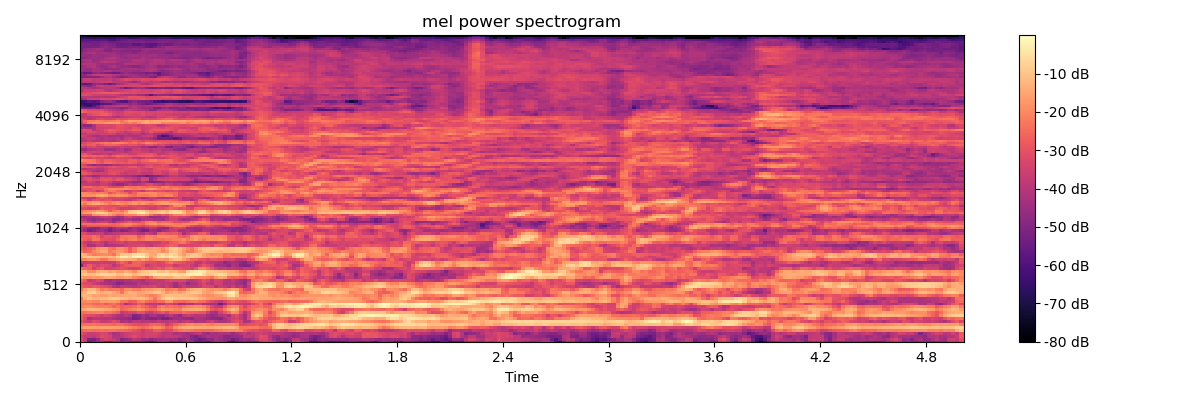

Source data for this figure (header and first rows):
-3.044378471374511719e+01, -3.642064666748046875e+01, -5.642967224121093750e+01, -4.891872406005859375e+01, -4.477236175537109375e+01, -4.461708068847656250e+01, -5.189354324340820312e+01, -5.285941314697265625e+01, -4.645466232299804688e+01, -4.591556167602539062e+01, -5.252896881103515625e+01, -4.920745849609375000e+01, -5.176671600341796875e+01, -5.444842910766601562e+01, -5.340896606445312500e+01, -5.329205322265625000e+01, -5.770035552978515625e+01, -5.813906097412109375e+01, -5.456598663330078125e+01, -4.717219161987304688e+01, -4.333995056152343750e+01, -4.612319946289062500e+01, -5.360726928710937500e+01, -5.089839935302734375e+01
-3.102365112304687500e+01, -3.688981628417968750e+01, -5.018509674072265625e+01, -5.109648895263671875e+01, -4.541506195068359375e+01, -3.710614776611328125e+01, -3.398846054077148438e+01, -3.504692077636718750e+01, -3.780821990966796875e+01, -4.062729644775390625e+01, -4.976522827148437500e+01, -4.729243469238281250e+01, -4.449597167968750000e+01, -3.923540878295898438e+01, -4.089349365234375000e+01, -4.508985900878906250e+01, -4.449631500244140625e+01, -4.849611663818359375e+01, -4.580094909667968750e+01, -4.409246826171875000e+01, -4.340565109252929688e+01, -4.318399810791015625e+01, -4.508185577392578125e+01, -4.455828475952148438e+01
-3.315660095214843750e+01, -3.760832977294921875e+01, -3.730749511718750000e+01, -3.870668029785156250e+01, -3.557136917114257812e+01, -3.182394027709960938e+01, -3.301399230957031250e+01, -3.424777603149414062e+01, -4.057964324951171875e+01, -4.047460556030273438e+01, -3.879489135742187500e+01, -3.648827362060546875e+01, -3.432759094238281250e+01, -3.175695228576660156e+01, -3.448155212402343750e+01, -3.598152542114257812e+01, -3.389797210693359375e+01, -3.475165939331054688e+01, -3.460708999633789062e+01, -3.696112823486328125e+01, -3.903596878051757812e+01, -3.712963867187500000e+01, -3.774588775634765625e+01, -3.811240005493164062e+01
-2.994594383239746094e+01, -3.409201049804687500e+01, -3.728915405273437500e+01, -3.645347976684570312e+01, -3.517583465576171875e+01, -3.367827224731445312e+01, -3.369375991821289062e+01, -3.756116104125976562e+01, -4.310894775390625000e+01, -4.151014709472656250e+01, -3.849617004394531250e+01, -3.609276580810546875e+01, -3.499452972412109375e+01, -3.401011276245117188e+01, -3.408983993530273438e+01, -3.610020446777343750e+01, -3.443844604492187500e+01, -3.440323638916015625e+01, -3.347039794921875000e+01, -3.555448150634765625e+01, -3.887941741943359375e+01, -3.856616210937500000e+01, -3.825423431396484375e+01, -4.219303894042968750e+01
-2.678087043762207031e+01, -2.524271392822265625e+01, -2.437059974670410156e+01, -2.534471130371093750e+01, -2.493840026855468750e+01, -2.390883445739746094e+01, -2.456332397460937500e+01, -2.385907363891601562e+01, -2.380271911621093750e+01, -2.525934600830078125e+01, -2.559845733642578125e+01, -2.637978935241699219e+01, -2.780863189697265625e+01, -3.002653503417968750e+01, -3.230937957763671875e+01, -3.673112487792968750e+01, -3.366939926147460938e+01, -3.234569549560546875e+01, -2.754744338989257812e+01, -2.771268653869628906e+01, -3.093078231811523438e+01, -3.291480636596679688e+01, -3.218469619750976562e+01, -2.716122055053710938e+01
-1.744319152832031250e+01, -1.650772666931152344e+01, -1.596294403076171875e+01, -1.619094276428222656e+01, -1.660441780090332031e+01, -1.622636032104492188e+01, -1.621006774902343750e+01, -1.602596664428710938e+01, -1.652560806274414062e+01, -1.683636856079101562e+01, -1.701823234558105469e+01, -1.824352645874023438e+01, -2.004798126220703125e+01, -2.203480339050292969e+01, -2.413280677795410156e+01, -2.567432403564453125e+01, -2.396577072143554688e+01, -2.129752349853515625e+01, -1.894535636901855469e+01, -1.932003974914550781e+01, -2.221069335937500000e+01, -2.784103012084960938e+01, -2.598250770568847656e+01, -1.940675354003906250e+01
-2.391673660278320312e+01, -2.404366874694824219e+01, -2.406068038940429688e+01, -2.322259330749511719e+01, -2.495266342163085938e+01, -2.487864875793457031e+01, -2.474003791809082031e+01, -2.465659713745117188e+01, -2.573356246948242188e+01, -2.494091606140136719e+01, -2.497588920593261719e+01, -2.680278968811035156e+01, -2.872865486145019531e+01, -3.045051002502441406e+01, -3.148423004150390625e+01, -3.101072311401367188e+01, -2.975444412231445312e+01, -2.662335395812988281e+01, -2.588740539550781250e+01, -2.641497230529785156e+01, -2.854347419738769531e+01, -3.607439804077148438e+01, -3.161626052856445312e+01, -2.689777755737304688e+01
-2.966063690185546875e+01, -3.382491683959960938e+01, -3.608478546142578125e+01, -3.118710327148437500e+01, -3.260428619384765625e+01, -3.663142395019531250e+01, -3.673613739013671875e+01, -3.506787872314453125e+01, -3.163206481933593750e+01, -3.434743499755859375e+01, -4.236371612548828125e+01, -4.117152786254882812e+01, -4.288143157958984375e+01, -3.861246109008789062e+01, -3.801221084594726562e+01, -4.047827529907226562e+01, -3.909226989746093750e+01, -3.997855758666992188e+01, -4.009746551513671875e+01, -3.725942611694335938e+01, -3.970306396484375000e+01, -3.883689117431640625e+01, -3.753230667114257812e+01, -3.776147079467773438e+01
-2.665139198303222656e+01, -3.233918762207031250e+01, -4.252564620971679688e+01, -3.944404983520507812e+01, -3.915141677856445312e+01, -3.972372436523437500e+01, -4.049399185180664062e+01, -3.992855072021484375e+01, -4.199105072021484375e+01, -4.419493103027343750e+01, -4.497080993652343750e+01, -4.521001434326171875e+01, -4.697312927246093750e+01, -5.242864990234375000e+01, -5.056616210937500000e+01, -4.504948425292968750e+01, -4.850735092163085938e+01, -4.950284576416015625e+01, -4.964691162109375000e+01, -4.737873840332031250e+01, -5.139987182617187500e+01, -5.154674530029296875e+01, -4.788881683349609375e+01, -4.391562652587890625e+01
-2.617981529235839844e+01, -3.026338386535644531e+01, -3.150457000732421875e+01, -3.201916885375976562e+01, -3.387202453613281250e+01, -3.658692550659179688e+01, -3.373628997802734375e+01, -3.530122756958007812e+01, -3.901249694824218750e+01, -4.193373107910156250e+01, -4.282375335693359375e+01, -3.933759307861328125e+01, -4.140468597412109375e+01, -5.067105102539062500e+01, -4.821685791015625000e+01, -4.436285781860351562e+01, -4.714321136474609375e+01, -4.303049850463867188e+01, -4.236489868164062500e+01, -4.562978363037109375e+01, -4.647560119628906250e+01, -4.178015136718750000e+01, -3.787757873535156250e+01, -4.296292114257812500e+01
-2.324050712585449219e+01, -2.357238197326660156e+01, -2.189241218566894531e+01, -2.127619171142578125e+01, -2.080677986145019531e+01, -2.040581893920898438e+01, -2.324122619628906250e+01, -2.286622238159179688e+01, -2.504048347473144531e+01, -2.735385704040527344e+01, -3.700667953491210938e+01, -3.549459838867187500e+01, -3.369038009643554688e+01, -3.346145629882812500e+01, -2.979732131958007812e+01, -3.012590217590332031e+01, -3.583374404907226562e+01, -3.711862182617187500e+01, -3.403013610839843750e+01, -3.094964981079101562e+01, -2.898802757263183594e+01, -3.221440505981445312e+01, -2.733327674865722656e+01, -2.681266021728515625e+01
-1.662276077270507812e+01, -1.409168434143066406e+01, -1.229021644592285156e+01, -1.254354095458984375e+01, -1.312113761901855469e+01, -1.362070274353027344e+01, -1.480071640014648438e+01, -1.569897270202636719e+01, -1.752013778686523438e+01, -1.945681953430175781e+01, -2.564379692077636719e+01, -2.419890022277832031e+01, -2.209852027893066406e+01, -2.001646232604980469e+01, -1.793253707885742188e+01, -1.991613006591796875e+01, -2.388493347167968750e+01, -2.606698608398437500e+01, -2.531949424743652344e+01, -2.027402877807617188e+01, -1.754657363891601562e+01, -1.897523880004882812e+01, -1.818415451049804688e+01, -2.078154754638671875e+01
-2.096318054199218750e+01, -1.989502716064453125e+01, -1.884710311889648438e+01, -2.010967254638671875e+01, -2.133926010131835938e+01, -2.168741607666015625e+01, -2.146111679077148438e+01, -2.225674247741699219e+01, -2.578586578369140625e+01, -2.343648529052734375e+01, -2.704195022583007812e+01, -2.579175949096679688e+01, -2.608444213867187500e+01, -2.471160697937011719e+01, -2.169334983825683594e+01, -2.508137893676757812e+01, -2.741123580932617188e+01, -3.110158920288085938e+01, -3.259552764892578125e+01, -2.440251922607421875e+01, -2.214219284057617188e+01, -2.481278991699218750e+01, -2.341371345520019531e+01, -2.483663940429687500e+01
-2.305222511291503906e+01, -2.315626525878906250e+01, -2.286907196044921875e+01, -2.554342269897460938e+01, -2.562802124023437500e+01, -2.452980995178222656e+01, -2.841220664978027344e+01, -2.543300247192382812e+01, -2.435878372192382812e+01, -2.754269409179687500e+01, -3.140491104125976562e+01, -4.192997741699218750e+01, -3.678768157958984375e+01, -3.333528137207031250e+01, -2.835200500488281250e+01, -3.048262405395507812e+01, -3.704881286621093750e+01, -3.855691909790039062e+01, -3.815399932861328125e+01, -3.995119857788085938e+01, -3.984565734863281250e+01, -3.274339675903320312e+01, -3.385544586181640625e+01, -3.727528381347656250e+01
-1.955437088012695312e+01, -2.045552635192871094e+01, -1.903400421142578125e+01, -2.030484008789062500e+01, -2.080968284606933594e+01, -1.719259262084960938e+01, -1.746765327453613281e+01, -1.689313507080078125e+01, -1.637683105468750000e+01, -1.788896751403808594e+01, -2.361384010314941406e+01, -2.394696807861328125e+01, -2.828506660461425781e+01, -2.721003913879394531e+01, -2.206132698059082031e+01, -2.041665267944335938e+01, -2.471321868896484375e+01, -2.654034423828125000e+01, -2.787499427795410156e+01, -2.473497962951660156e+01, -2.447926139831542969e+01, -1.925760459899902344e+01, -1.812279319763183594e+01, -2.452302932739257812e+01
-2.220229339599609375e+01, -1.348125076293945312e+01, -1.045817375183105469e+01, -1.324977111816406250e+01, -1.287270641326904297e+01, -1.132281875610351562e+01, -1.152902984619140625e+01, -9.966529846191406250e+00, -8.894197463989257812e+00, -9.130437850952148438e+00, -1.084060478210449219e+01, -1.129263591766357422e+01, -1.342241001129150391e+01, -1.265438556671142578e+01, -1.124198341369628906e+01, -1.116184806823730469e+01, -1.381448268890380859e+01, -1.770375823974609375e+01, -2.261044120788574219e+01, -1.539920234680175781e+01, -1.034789276123046875e+01, -7.180383682250976562e+00, -7.079748153686523438e+00, -9.345642089843750000e+00
-1.389812660217285156e+01, -1.191315269470214844e+01, -1.335672092437744141e+01, -1.615041160583496094e+01, -1.529956150054931641e+01, -1.634889602661132812e+01, -1.642346572875976562e+01, -1.484934043884277344e+01, -1.563542366027832031e+01, -1.503789997100830078e+01, -1.542888355255126953e+01, -1.478443527221679688e+01, -1.470740699768066406e+01, -1.418177700042724609e+01, -1.629062461853027344e+01, -1.705669212341308594e+01, -1.874138641357421875e+01, -2.168975448608398438e+01, -2.071092605590820312e+01, -1.737836265563964844e+01, -1.292223072052001953e+01, -1.082870197296142578e+01, -1.083736133575439453e+01, -1.155877208709716797e+01
-1.583161354064941406e+01, -1.319460487365722656e+01, -8.438367843627929688e+00, -7.647117614746093750e+00, -1.244764804840087891e+01, -1.437473773956298828e+01, -1.222061920166015625e+01, -1.202202987670898438e+01, -1.407579135894775391e+01, -1.688731193542480469e+01, -2.372686958312988281e+01, -1.596481513977050781e+01, -1.220089626312255859e+01, -1.345789432525634766e+01, -1.617374610900878906e+01, -1.493643569946289062e+01, -1.330777168273925781e+01, -1.193924999237060547e+01, -9.468833923339843750e+00, -9.287211418151855469e+00, -1.262806129455566406e+01, -1.786812400817871094e+01, -1.592152214050292969e+01, -1.336598491668701172e+01
-2.134128570556640625e+01, -1.585026550292968750e+01, -1.203601837158203125e+01, -1.220265388488769531e+01, -1.687691879272460938e+01, -2.252697563171386719e+01, -2.093199539184570312e+01, -2.284072685241699219e+01, -2.277332687377929688e+01, -2.236657333374023438e+01, -2.504529953002929688e+01, -1.958519744873046875e+01, -1.926621437072753906e+01, -2.182709503173828125e+01, -2.212916564941406250e+01, -1.887742424011230469e+01, -1.777065849304199219e+01, -1.767443656921386719e+01, -1.547896099090576172e+01, -1.438668823242187500e+01, -1.673295974731445312e+01, -2.193739318847656250e+01, -2.149689483642578125e+01, -2.039058113098144531e+01
-2.636627578735351562e+01, -2.935657882690429688e+01, -3.023435974121093750e+01, -2.757210159301757812e+01, -2.820097923278808594e+01, -3.063462066650390625e+01, -3.198750495910644531e+01, -3.407920074462890625e+01, -4.045980072021484375e+01, -4.217472839355468750e+01, -3.790630340576171875e+01, -3.803430938720703125e+01, -3.929029083251953125e+01, -4.023238372802734375e+01, -3.862311935424804688e+01, -3.504158782958984375e+01, -3.537396240234375000e+01, -3.442892074584960938e+01, -3.339260101318359375e+01, -3.703091430664062500e+01, -3.903573608398437500e+01, -3.569490814208984375e+01, -3.848486709594726562e+01, -4.530979537963867188e+01
-2.886968612670898438e+01, -3.235076904296875000e+01, -3.230773925781250000e+01, -3.576624298095703125e+01, -3.769622421264648438e+01, -4.089313507080078125e+01, -4.239991760253906250e+01, -4.300237274169921875e+01, -4.452590179443359375e+01, -4.935388946533203125e+01, -4.733127593994140625e+01, -4.437405395507812500e+01, -4.428075408935546875e+01, -4.335536956787109375e+01, -3.976625823974609375e+01, -4.136590957641601562e+01, -4.158605957031250000e+01, -3.883570098876953125e+01, -3.830978393554687500e+01, -3.744849395751953125e+01, -3.784147644042968750e+01, -3.699098205566406250e+01, -3.850671386718750000e+01, -4.433731079101562500e+01
-2.300515365600585938e+01, -2.811242866516113281e+01, -3.833686447143554688e+01, -3.532220458984375000e+01, -3.231740188598632812e+01, -3.499943542480468750e+01, -4.310144042968750000e+01, -4.424362182617187500e+01, -4.166207885742187500e+01, -4.428203582763671875e+01, -4.403094482421875000e+01, -4.166954803466796875e+01, -4.157592010498046875e+01, -3.973091888427734375e+01, -4.035121154785156250e+01, -4.275214385986328125e+01, -3.781356430053710938e+01, -3.701319885253906250e+01, -3.738702392578125000e+01, -3.811573028564453125e+01, -3.820875167846679688e+01, -3.464046859741210938e+01, -3.226785278320312500e+01, -3.351585388183593750e+01
-1.518023681640625000e+01, -1.839777755737304688e+01, -1.837753105163574219e+01, -1.694299316406250000e+01, -1.778950881958007812e+01, -1.663162612915039062e+01, -1.514535903930664062e+01, -1.460343074798583984e+01, -1.550948429107666016e+01, -1.731232452392578125e+01, -1.721866035461425781e+01, -1.615468597412109375e+01, -1.701886367797851562e+01, -2.013931846618652344e+01, -2.196658706665039062e+01, -2.432266998291015625e+01, -2.822182273864746094e+01, -2.330750846862792969e+01, -1.603576278686523438e+01, -1.349896812438964844e+01, -1.323033332824707031e+01, -1.486429882049560547e+01, -1.438466739654541016e+01, -1.115805053710937500e+01
-1.122877597808837891e+01, -9.541792869567871094e+00, -1.106139850616455078e+01, -1.072524070739746094e+01, -8.133172988891601562e+00, -6.579410552978515625e+00, -6.274848937988281250e+00, -6.914068222045898438e+00, -7.496948242187500000e+00, -1.119615268707275391e+01, -1.048805999755859375e+01, -7.427116394042968750e+00, -8.736824035644531250e+00, -1.220065784454345703e+01, -9.682866096496582031e+00, -8.273418426513671875e+00, -8.002313613891601562e+00, -6.658573150634765625e+00, -3.873903274536132812e+00, -4.287626266479492188e+00, -4.667781829833984375e+00, -4.276163101196289062e+00, -6.571363449096679688e+00, -5.195962905883789062e+00
-1.214410305023193359e+01, -1.304434394836425781e+01, -1.881021308898925781e+01, -1.951036834716796875e+01, -1.469646167755126953e+01, -1.300218677520751953e+01, -1.356905651092529297e+01, -1.608888244628906250e+01, -1.460253810882568359e+01, -1.672780990600585938e+01, -1.731486129760742188e+01, -1.421472549438476562e+01, -1.542167854309082031e+01, -1.952342987060546875e+01, -1.350618171691894531e+01, -1.107815933227539062e+01, -9.169740676879882812e+00, -7.866094589233398438e+00, -7.325796127319335938e+00, -1.048893737792968750e+01, -1.132040119171142578e+01, -8.823766708374023438e+00, -1.317478370666503906e+01, -1.267212867736816406e+01
-2.385043144226074219e+01, -2.613984298706054688e+01, -2.720720291137695312e+01, -3.460948181152343750e+01, -3.061075973510742188e+01, -2.807747840881347656e+01, -3.408336639404296875e+01, -3.432827758789062500e+01, -3.291891479492187500e+01, -3.182438659667968750e+01, -2.971621894836425781e+01, -3.100760650634765625e+01, -3.318683242797851562e+01, -3.417702484130859375e+01, -3.298110198974609375e+01, -2.784404182434082031e+01, -3.038153457641601562e+01, -3.211645126342773438e+01, -3.025747299194335938e+01, -2.808268165588378906e+01, -3.004752731323242188e+01, -2.590764236450195312e+01, -2.497277069091796875e+01, -2.853433036804199219e+01
-4.823167419433593750e+01, -3.395536804199218750e+01, -2.809505844116210938e+01, -3.185597991943359375e+01, -3.498670196533203125e+01, -3.129545593261718750e+01, -3.149236869812011719e+01, -3.289394378662109375e+01, -3.914548492431640625e+01, -3.590456771850585938e+01, -3.111374664306640625e+01, -2.780007553100585938e+01, -2.742123603820800781e+01, -2.651655387878417969e+01, -2.687555694580078125e+01, -2.978274917602539062e+01, -3.699900817871093750e+01, -3.381734466552734375e+01, -3.212674331665039062e+01, -3.391596984863281250e+01, -3.361501312255859375e+01, -3.131721305847167969e+01, -3.069957351684570312e+01, -3.690142059326171875e+01
-3.668201446533203125e+01, -3.789182281494140625e+01, -3.612049484252929688e+01, -3.678608703613281250e+01, -3.610293579101562500e+01, -3.572239303588867188e+01, -3.634336090087890625e+01, -3.681422042846679688e+01, -3.656810760498046875e+01, -3.052026748657226562e+01, -2.573694229125976562e+01, -2.891469573974609375e+01, -3.424801635742187500e+01, -2.657533264160156250e+01, -2.623805809020996094e+01, -2.758502769470214844e+01, -3.119028091430664062e+01, -3.131478118896484375e+01, -3.173770904541015625e+01, -3.342585754394531250e+01, -3.214220428466796875e+01, -2.696050262451171875e+01, -2.420135498046875000e+01, -2.789498710632324219e+01
-2.099146080017089844e+01, -2.073718261718750000e+01, -1.829102516174316406e+01, -1.731064987182617188e+01, -1.906721496582031250e+01, -2.361683082580566406e+01, -2.329103279113769531e+01, -1.791588783264160156e+01, -1.757146072387695312e+01, -1.485691261291503906e+01, -1.192975616455078125e+01, -1.323860359191894531e+01, -1.354363632202148438e+01, -1.509779548645019531e+01, -1.959740447998046875e+01, -1.592398643493652344e+01, -1.896459197998046875e+01, -2.242394447326660156e+01, -1.976107597351074219e+01, -1.712156105041503906e+01, -1.747477340698242188e+01, -1.840070724487304688e+01, -1.365677452087402344e+01, -1.032728385925292969e+01
-1.277675819396972656e+01, -9.669544219970703125e+00, -9.853849411010742188e+00, -1.058224296569824219e+01, -1.076375961303710938e+01, -1.238233089447021484e+01, -1.234915828704833984e+01, -1.107152366638183594e+01, -1.303633880615234375e+01, -8.414575576782226562e+00, -3.064016342163085938e+00, -3.988073348999023438e+00, -6.667846679687500000e+00, -1.779939651489257812e+00, -7.426013946533203125e-01, -1.898342132568359375e+00, -7.151115417480468750e+00, -1.532609653472900391e+01, -1.177546501159667969e+01, -5.511362075805664062e+00, -3.298601150512695312e+00, -5.412752151489257812e+00, -3.267713546752929688e+00, -5.622488021850585938e+00
-1.086275482177734375e+01, -1.324310111999511719e+01, -1.896415138244628906e+01, -2.223404312133789062e+01, -2.087600326538085938e+01, -1.985696792602539062e+01, -1.929672431945800781e+01, -2.049028587341308594e+01, -2.351134300231933594e+01, -1.620154190063476562e+01, -1.026861000061035156e+01, -9.232315063476562500e+00, -9.680231094360351562e+00, -5.695766448974609375e+00, -4.576547622680664062e+00, -6.140731811523437500e+00, -9.828384399414062500e+00, -1.453542900085449219e+01, -1.524310779571533203e+01, -8.374820709228515625e+00, -5.759796142578125000e+00, -9.642230987548828125e+00, -6.205286026000976562e+00, -8.040750503540039062e+00
-2.216000175476074219e+01, -2.720878982543945312e+01, -2.521527290344238281e+01, -2.041913604736328125e+01, -1.731619262695312500e+01, -1.434666347503662109e+01, -1.484606552124023438e+01, -2.175319671630859375e+01, -1.983729743957519531e+01, -1.704150009155273438e+01, -1.763367080688476562e+01, -2.132603263854980469e+01, -2.656664657592773438e+01, -2.197968292236328125e+01, -1.640108108520507812e+01, -1.376850509643554688e+01, -1.467324447631835938e+01, -1.516296768188476562e+01, -1.425776863098144531e+01, -1.600737380981445312e+01, -2.022224235534667969e+01, -1.736079406738281250e+01, -1.061069679260253906e+01, -9.082021713256835938e+00
-2.603122138977050781e+01, -2.966320419311523438e+01, -2.664635276794433594e+01, -2.379581260681152344e+01, -1.871117973327636719e+01, -1.637468719482421875e+01, -1.738381958007812500e+01, -2.277175903320312500e+01, -2.420872879028320312e+01, -1.965844726562500000e+01, -1.916205406188964844e+01, -2.159077072143554688e+01, -2.761573028564453125e+01, -2.192922782897949219e+01, -1.620596313476562500e+01, -1.529528617858886719e+01, -1.799007797241210938e+01, -1.699823760986328125e+01, -1.566355037689208984e+01, -1.628401947021484375e+01, -1.995490455627441406e+01, -1.450118255615234375e+01, -9.002481460571289062e+00, -8.592367172241210938e+00
-2.847176551818847656e+01, -3.431727600097656250e+01, -4.194955825805664062e+01, -4.171734237670898438e+01, -3.649524307250976562e+01, -3.629570770263671875e+01, -4.265669250488281250e+01, -4.072487258911132812e+01, -4.022023391723632812e+01, -3.896171188354492188e+01, -3.905151367187500000e+01, -3.600724792480468750e+01, -3.396231842041015625e+01, -3.430292510986328125e+01, -3.356438064575195312e+01, -3.299670410156250000e+01, -3.550454330444335938e+01, -3.824824905395507812e+01, -3.410002517700195312e+01, -3.304922866821289062e+01, -3.208855056762695312e+01, -2.939847183227539062e+01, -2.677980232238769531e+01, -2.787241935729980469e+01
-3.024091911315917969e+01, -3.594712066650390625e+01, -3.877204895019531250e+01, -3.542625045776367188e+01, -3.424157714843750000e+01, -3.595796966552734375e+01, -4.065627670288085938e+01, -3.682456588745117188e+01, -3.575959777832031250e+01, -3.437325286865234375e+01, -3.353532409667968750e+01, -3.657509994506835938e+01, -3.373280715942382812e+01, -3.430533218383789062e+01, -3.530934906005859375e+01, -3.619313812255859375e+01, -3.693845748901367188e+01, -3.708115386962890625e+01, -3.620140457153320312e+01, -3.671542739868164062e+01, -3.188123703002929688e+01, -3.389172363281250000e+01, -2.905830574035644531e+01, -2.684625625610351562e+01
-2.488248443603515625e+01, -2.782858276367187500e+01, -2.943238639831542969e+01, -2.322680282592773438e+01, -2.430396842956542969e+01, -2.988298416137695312e+01, -3.035206985473632812e+01, -3.153273391723632812e+01, -3.234553909301757812e+01, -2.704349899291992188e+01, -2.222861289978027344e+01, -2.479387283325195312e+01, -2.211568069458007812e+01, -2.103155517578125000e+01, -2.520810890197753906e+01, -2.310377120971679688e+01, -2.055995559692382812e+01, -2.036301422119140625e+01, -2.191449928283691406e+01, -2.294977378845214844e+01, -2.399554634094238281e+01, -2.204417610168457031e+01, -2.245960807800292969e+01, -2.139580535888671875e+01
-2.747861289978027344e+01, -2.689712905883789062e+01, -2.715128326416015625e+01, -2.396694755554199219e+01, -2.633561325073242188e+01, -3.291419601440429688e+01, -2.946423721313476562e+01, -2.955912780761718750e+01, -3.181616592407226562e+01, -3.008613777160644531e+01, -2.358773231506347656e+01, -2.331105041503906250e+01, -2.201948547363281250e+01, -2.199479866027832031e+01, -2.818871498107910156e+01, -2.543953514099121094e+01, -2.087677383422851562e+01, -2.120061492919921875e+01, -2.224041938781738281e+01, -1.967398262023925781e+01, -1.990977096557617188e+01, -1.972981262207031250e+01, -2.055298233032226562e+01, -2.071450996398925781e+01
-3.118079757690429688e+01, -3.235442352294921875e+01, -3.630076599121093750e+01, -3.724282073974609375e+01, -3.537169647216796875e+01, -3.666199874877929688e+01, -4.190715789794921875e+01, -4.044084167480468750e+01, -3.893454360961914062e+01, -3.828597640991210938e+01, -3.717125701904296875e+01, -3.606572723388671875e+01, -3.672438812255859375e+01, -3.650936508178710938e+01, -4.006716156005859375e+01, -4.067911529541015625e+01, -3.562487030029296875e+01, -3.784596252441406250e+01, -4.162060165405273438e+01, -2.868603134155273438e+01, -2.668095779418945312e+01, -2.856547164916992188e+01, -2.915207672119140625e+01, -2.832759284973144531e+01
-4.163397598266601562e+01, -4.657407379150390625e+01, -5.267407226562500000e+01, -4.967469024658203125e+01, -4.601596069335937500e+01, -4.452983856201171875e+01, -4.776700592041015625e+01, -5.233198547363281250e+01, -4.790422821044921875e+01, -4.554472351074218750e+01, -4.949803924560546875e+01, -4.845365905761718750e+01, -4.525185394287109375e+01, -4.237421035766601562e+01, -4.704615402221679688e+01, -5.217048645019531250e+01, -5.145372009277343750e+01, -4.449576187133789062e+01, -4.470574188232421875e+01, -4.857732391357421875e+01, -4.359807586669921875e+01, -4.152877044677734375e+01, -3.678117370605468750e+01, -3.677187347412109375e+01
-3.935667419433593750e+01, -4.382923126220703125e+01, -4.840500640869140625e+01, -4.954615783691406250e+01, -4.862789916992187500e+01, -4.343222045898437500e+01, -4.366712951660156250e+01, -4.955780792236328125e+01, -4.509503936767578125e+01, -4.098600006103515625e+01, -4.155089569091796875e+01, -4.151811981201171875e+01, -4.681224060058593750e+01, -4.310553741455078125e+01, -4.506885147094726562e+01, -4.671256256103515625e+01, -4.289134979248046875e+01, -3.845876693725585938e+01, -3.968289947509765625e+01, -4.554031753540039062e+01, -4.728109741210937500e+01, -4.779874420166015625e+01, -3.763394165039062500e+01, -3.337281799316406250e+01
-3.467844772338867188e+01, -3.247539520263671875e+01, -2.830378723144531250e+01, -2.767073822021484375e+01, -2.918919754028320312e+01, -2.890322685241699219e+01, -2.879849243164062500e+01, -2.866181373596191406e+01, -2.777408790588378906e+01, -2.625219917297363281e+01, -2.511914253234863281e+01, -2.320423889160156250e+01, -2.470599174499511719e+01, -2.840730667114257812e+01, -3.035363006591796875e+01, -3.344807434082031250e+01, -3.071262359619140625e+01, -2.763922119140625000e+01, -2.741924095153808594e+01, -2.960025596618652344e+01, -2.904003334045410156e+01, -2.616989135742187500e+01, -2.411791229248046875e+01, -2.212632942199707031e+01
-2.513685035705566406e+01, -2.412648963928222656e+01, -2.414390182495117188e+01, -2.442615699768066406e+01, -2.401690864562988281e+01, -2.368328857421875000e+01, -2.301998329162597656e+01, -2.467643356323242188e+01, -2.689756393432617188e+01, -2.479992675781250000e+01, -2.192914390563964844e+01, -2.073858642578125000e+01, -1.873335456848144531e+01, -2.211996841430664062e+01, -2.398569107055664062e+01, -2.567319679260253906e+01, -2.041991615295410156e+01, -1.827545356750488281e+01, -1.712477874755859375e+01, -2.021312332153320312e+01, -1.929784965515136719e+01, -1.823546218872070312e+01, -1.942001152038574219e+01, -2.198035049438476562e+01
-3.185324096679687500e+01, -3.344404602050781250e+01, -3.841226196289062500e+01, -4.094531250000000000e+01, -3.787376403808593750e+01, -3.520003128051757812e+01, -3.465428924560546875e+01, -4.023801803588867188e+01, -4.354919433593750000e+01, -3.638629531860351562e+01, -3.491315460205078125e+01, -3.127264976501464844e+01, -2.798307418823242188e+01, -3.183359718322753906e+01, -3.172169303894042969e+01, -2.761506843566894531e+01, -2.224540519714355469e+01, -2.095603561401367188e+01, -2.263925361633300781e+01, -2.724826240539550781e+01, -2.512331390380859375e+01, -2.533864784240722656e+01, -2.641185760498046875e+01, -3.081822204589843750e+01
-3.717178344726562500e+01, -4.066754913330078125e+01, -4.506247329711914062e+01, -4.754452133178710938e+01, -4.458996200561523438e+01, -4.505061340332031250e+01, -4.187631607055664062e+01, -4.215160751342773438e+01, -4.793421554565429688e+01, -4.742444610595703125e+01, -4.447180938720703125e+01, -4.138204956054687500e+01, -4.210254669189453125e+01, -4.510543060302734375e+01, -4.524076843261718750e+01, -4.047693634033203125e+01, -3.955103683471679688e+01, -4.115195846557617188e+01, -4.326126480102539062e+01, -4.266989135742187500e+01, -4.426713562011718750e+01, -3.913867568969726562e+01, -3.397894287109375000e+01, -3.421723937988281250e+01
-4.444420623779296875e+01, -4.451518249511718750e+01, -4.298885345458984375e+01, -4.226227951049804688e+01, -4.051599502563476562e+01, -3.686627960205078125e+01, -3.560642242431640625e+01, -3.783874511718750000e+01, -4.047566604614257812e+01, -4.555440521240234375e+01, -4.436762237548828125e+01, -3.669797515869140625e+01, -3.368881225585937500e+01, -3.796724319458007812e+01, -3.931055831909179688e+01, -3.699678421020507812e+01, -3.999275970458984375e+01, -4.684643554687500000e+01, -4.648873138427734375e+01, -4.633032226562500000e+01, -4.264894866943359375e+01, -4.129654693603515625e+01, -3.299715423583984375e+01, -3.209519958496093750e+01
-2.759284019470214844e+01, -2.840248870849609375e+01, -2.837240600585937500e+01, -1.994382667541503906e+01, -1.904864311218261719e+01, -1.659474945068359375e+01, -1.514564228057861328e+01, -1.792838859558105469e+01, -2.182121086120605469e+01, -2.647575378417968750e+01, -2.471064567565917969e+01, -2.082101058959960938e+01, -2.122762870788574219e+01, -2.033097457885742188e+01, -1.702412033081054688e+01, -1.551691341400146484e+01, -1.811087417602539062e+01, -2.398944473266601562e+01, -2.907426261901855469e+01, -3.246870422363281250e+01, -2.783800506591796875e+01, -3.024680137634277344e+01, -2.589489173889160156e+01, -2.110173606872558594e+01
-1.964659881591796875e+01, -1.710090446472167969e+01, -1.507823944091796875e+01, -1.067949485778808594e+01, -8.163522720336914062e+00, -7.545873641967773438e+00, -9.256922721862792969e+00, -1.447519969940185547e+01, -1.658333206176757812e+01, -1.776736259460449219e+01, -1.777413177490234375e+01, -1.419906234741210938e+01, -8.240411758422851562e+00, -7.538377761840820312e+00, -3.772216796875000000e+00, -2.625734329223632812e+00, -7.326873779296875000e+00, -1.311798095703125000e+01, -1.105178546905517578e+01, -9.725673675537109375e+00, -8.550153732299804688e+00, -1.076907253265380859e+01, -7.063194274902343750e+00, -5.332372665405273438e+00
-2.424692726135253906e+01, -2.093867111206054688e+01, -1.976873397827148438e+01, -1.934835815429687500e+01, -1.622192573547363281e+01, -1.665406799316406250e+01, -2.110424423217773438e+01, -2.802366828918457031e+01, -2.281516456604003906e+01, -2.089651870727539062e+01, -2.430848121643066406e+01, -1.921789932250976562e+01, -1.105627822875976562e+01, -8.091804504394531250e+00, -7.042451858520507812e+00, -8.337991714477539062e+00, -1.202092170715332031e+01, -1.505512714385986328e+01, -1.420208644866943359e+01, -1.226882553100585938e+01, -1.056932163238525391e+01, -1.264524459838867188e+01, -7.858570098876953125e+00, -6.154706954956054688e+00
-3.168668174743652344e+01, -3.246486663818359375e+01, -3.558817291259765625e+01, -3.385415649414062500e+01, -3.200886154174804688e+01, -2.726677703857421875e+01, -2.947125625610351562e+01, -3.030629730224609375e+01, -2.856505966186523438e+01, -3.272748565673828125e+01, -3.566475296020507812e+01, -3.467946624755859375e+01, -3.486030578613281250e+01, -3.297105407714843750e+01, -3.075746917724609375e+01, -3.152499389648437500e+01, -3.399032211303710938e+01, -3.594890213012695312e+01, -3.506905364990234375e+01, -3.146053314208984375e+01, -3.063755798339843750e+01, -2.875173950195312500e+01, -2.587628364562988281e+01, -2.750367355346679688e+01
-2.668104171752929688e+01, -2.771224212646484375e+01, -2.828064155578613281e+01, -2.697417640686035156e+01, -2.875549507141113281e+01, -2.989743995666503906e+01, -2.924070358276367188e+01, -3.060633087158203125e+01, -3.230565261840820312e+01, -3.157661819458007812e+01, -2.828380393981933594e+01, -2.968159866333007812e+01, -3.290562820434570312e+01, -3.134902763366699219e+01, -3.292787170410156250e+01, -3.386500930786132812e+01, -3.487029647827148438e+01, -3.245051956176757812e+01, -3.430624771118164062e+01, -3.216923522949218750e+01, -3.514131927490234375e+01, -3.588755798339843750e+01, -2.799478340148925781e+01, -2.107463836669921875e+01
-1.949217987060546875e+01, -2.320640563964843750e+01, -1.769249343872070312e+01, -1.390428543090820312e+01, -1.289355945587158203e+01, -1.608256340026855469e+01, -1.911468124389648438e+01, -2.258034133911132812e+01, -2.010197448730468750e+01, -1.714712142944335938e+01, -1.952342987060546875e+01, -2.144633293151855469e+01, -1.977038192749023438e+01, -1.777219390869140625e+01, -2.034179115295410156e+01, -1.742660140991210938e+01, -2.050715637207031250e+01, -2.468529701232910156e+01, -2.063847541809082031e+01, -1.783669090270996094e+01, -1.667213058471679688e+01, -1.635668754577636719e+01, -1.744531250000000000e+01, -1.518764591217041016e+01
-1.776255226135253906e+01, -2.047666549682617188e+01, -1.920984649658203125e+01, -1.731493568420410156e+01, -1.604373550415039062e+01, -2.092247009277343750e+01, -2.286878967285156250e+01, -2.313852691650390625e+01, -2.108084487915039062e+01, -1.999219131469726562e+01, -2.218492698669433594e+01, -2.272761535644531250e+01, -2.042024612426757812e+01, -1.797213172912597656e+01, -2.002845382690429688e+01, -1.828112983703613281e+01, -1.918916893005371094e+01, -2.028398513793945312e+01, -2.010412979125976562e+01, -1.781701278686523438e+01, -1.704202651977539062e+01, -1.647812080383300781e+01, -2.048418617248535156e+01, -2.014579582214355469e+01
-2.636714744567871094e+01, -2.857253456115722656e+01, -3.669188690185546875e+01, -3.116826820373535156e+01, -3.025777435302734375e+01, -3.221173858642578125e+01, -3.076202011108398438e+01, -3.015771102905273438e+01, -3.464831161499023438e+01, -3.522803878784179688e+01, -3.405868911743164062e+01, -3.707966613769531250e+01, -3.886760330200195312e+01, -3.458214187622070312e+01, -2.950829887390136719e+01, -3.244651412963867188e+01, -3.384605407714843750e+01, -3.700221252441406250e+01, -3.246677398681640625e+01, -2.935848617553710938e+01, -2.855015754699707031e+01, -2.866124534606933594e+01, -2.668412780761718750e+01, -2.815025138854980469e+01
-3.373112106323242188e+01, -3.554946136474609375e+01, -3.872108459472656250e+01, -3.932818603515625000e+01, -3.158996963500976562e+01, -2.863365364074707031e+01, -3.061001586914062500e+01, -3.374235534667968750e+01, -3.376484298706054688e+01, -3.225244903564453125e+01, -3.331220245361328125e+01, -3.447388458251953125e+01, -3.676521682739257812e+01, -3.782781982421875000e+01, -3.898821258544921875e+01, -4.290573883056640625e+01, -4.047640991210937500e+01, -3.677448272705078125e+01, -3.776287841796875000e+01, -3.987186431884765625e+01, -4.148504638671875000e+01, -4.113167190551757812e+01, -3.924372863769531250e+01, -3.530623626708984375e+01
-2.003034973144531250e+01, -1.888068962097167969e+01, -1.862515258789062500e+01, -1.849945449829101562e+01, -1.582977676391601562e+01, -1.443195056915283203e+01, -1.616662216186523438e+01, -2.090457153320312500e+01, -1.949468231201171875e+01, -1.743620300292968750e+01, -1.847712326049804688e+01, -1.924419403076171875e+01, -2.282358551025390625e+01, -2.439661598205566406e+01, -2.176811981201171875e+01, -2.307263946533203125e+01, -2.232110595703125000e+01, -2.093746948242187500e+01, -1.922469329833984375e+01, -2.308920097351074219e+01, -2.263089179992675781e+01, -2.047694778442382812e+01, -2.114619255065917969e+01, -2.618397331237792969e+01
-1.930521011352539062e+01, -2.015537834167480469e+01, -2.145146751403808594e+01, -2.340224266052246094e+01, -2.213001441955566406e+01, -2.177642822265625000e+01, -2.285212707519531250e+01, -3.003820037841796875e+01, -2.600950431823730469e+01, -2.257116317749023438e+01, -2.447372245788574219e+01, -2.625994873046875000e+01, -3.157096481323242188e+01, -2.692424964904785156e+01, -2.110349273681640625e+01, -2.090692520141601562e+01, -1.937680435180664062e+01, -1.957040596008300781e+01, -1.979467773437500000e+01, -2.277431106567382812e+01, -2.326268005371093750e+01, -2.383893013000488281e+01, -2.438539886474609375e+01, -2.554836654663085938e+01
-3.271002960205078125e+01, -3.380749130249023438e+01, -3.037068939208984375e+01, -3.098384094238281250e+01, -3.757901763916015625e+01, -3.349599456787109375e+01, -2.603086471557617188e+01, -2.243990325927734375e+01, -2.324404525756835938e+01, -2.642762565612792969e+01, -2.878146743774414062e+01, -3.701145935058593750e+01, -3.541014099121093750e+01, -3.175642585754394531e+01, -3.331147003173828125e+01, -3.778224182128906250e+01, -3.207958602905273438e+01, -2.962383842468261719e+01, -3.169564437866210938e+01, -3.011553955078125000e+01, -3.102105712890625000e+01, -3.490251922607421875e+01, -3.276538848876953125e+01, -3.130236434936523438e+01
-3.039028549194335938e+01, -2.991848373413085938e+01, -3.069430160522460938e+01, -2.783470916748046875e+01, -2.773027992248535156e+01, -2.808599090576171875e+01, -2.255168151855468750e+01, -1.916281127929687500e+01, -1.973480606079101562e+01, -2.000947380065917969e+01, -1.966884231567382812e+01, -1.882013320922851562e+01, -2.105788421630859375e+01, -2.290396308898925781e+01, -2.181232833862304688e+01, -2.223080253601074219e+01, -1.903826141357421875e+01, -1.663848114013671875e+01, -1.826635360717773438e+01, -2.233141136169433594e+01, -2.352539062500000000e+01, -2.190675163269042969e+01, -2.300188064575195312e+01, -2.046890258789062500e+01
-2.953788566589355469e+01, -2.547910499572753906e+01, -2.517035675048828125e+01, -2.779843902587890625e+01, -2.861084175109863281e+01, -2.642098999023437500e+01, -2.773960304260253906e+01, -3.131023216247558594e+01, -3.208014678955078125e+01, -3.095455551147460938e+01, -2.918573951721191406e+01, -2.269207191467285156e+01, -2.412028884887695312e+01, -2.425820922851562500e+01, -2.292015266418457031e+01, -2.485400581359863281e+01, -2.569184494018554688e+01, -2.456383132934570312e+01, -2.470599937438964844e+01, -2.661113739013671875e+01, -2.225572586059570312e+01, -2.097898292541503906e+01, -2.455551147460937500e+01, -2.424440002441406250e+01
-3.524578094482421875e+01, -3.745348739624023438e+01, -3.754119491577148438e+01, -3.787308502197265625e+01, -3.902604293823242188e+01, -3.512794113159179688e+01, -3.581681823730468750e+01, -4.011019897460937500e+01, -4.432238769531250000e+01, -4.734401321411132812e+01, -4.683762359619140625e+01, -4.215754318237304688e+01, -3.837950134277343750e+01, -4.145751953125000000e+01, -3.870029067993164062e+01, -3.705502319335937500e+01, -3.307136917114257812e+01, -3.215984344482421875e+01, -3.584042739868164062e+01, -3.712878417968750000e+01, -3.967712783813476562e+01, -3.553431701660156250e+01, -3.686430358886718750e+01, -4.017679214477539062e+01
-4.135933685302734375e+01, -3.978738021850585938e+01, -3.458195495605468750e+01, -3.674967956542968750e+01, -4.155721282958984375e+01, -3.497919464111328125e+01, -3.353818511962890625e+01, -3.567793655395507812e+01, -4.070767211914062500e+01, -4.084467315673828125e+01, -3.897019195556640625e+01, -4.156177520751953125e+01, -4.317606353759765625e+01, -4.611278915405273438e+01, -4.596286010742187500e+01, -4.140102005004882812e+01, -4.497159576416015625e+01, -5.154647064208984375e+01, -5.087958145141601562e+01, -4.866631317138671875e+01, -4.700563049316406250e+01, -4.299437713623046875e+01, -4.258799743652343750e+01, -4.435441589355468750e+01
... 67 more rows
